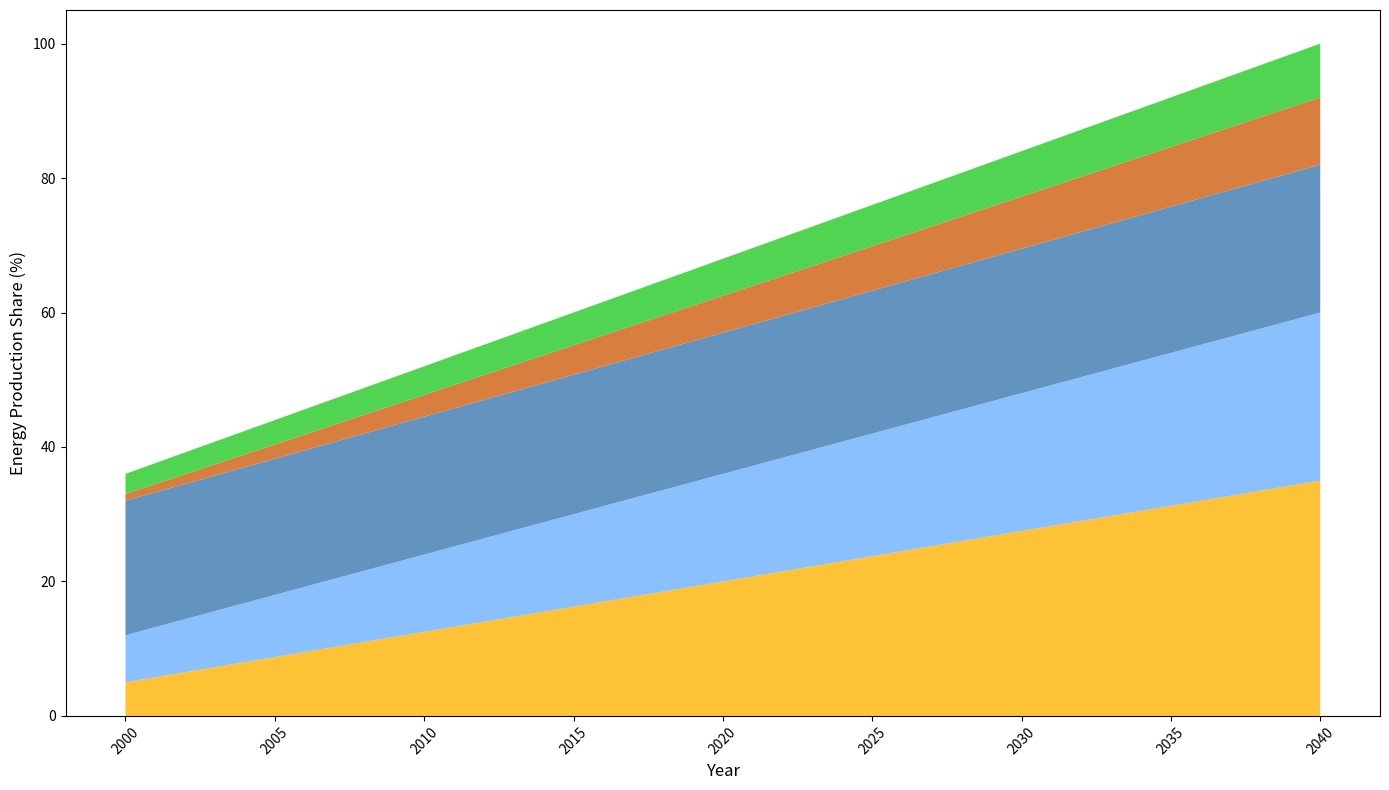

Here is the Python script that generated this plot:
import matplotlib.pyplot as plt
import numpy as np

years = np.arange(2000, 2041)
solar_power = np.linspace(5, 35, len(years))
wind_power = np.linspace(7, 25, len(years))
hydropower = np.linspace(20, 22, len(years))
geothermal_power = np.linspace(1, 10, len(years))
biomass_power = np.linspace(3, 8, len(years))

renewable_sources = np.array([solar_power, wind_power, hydropower, geothermal_power, biomass_power])

fig, ax = plt.subplots(figsize=(14, 8))

ax.stackplot(years, renewable_sources, 
             colors=['#FDB813', '#77B5FE', '#4682B4', '#D2691E', '#32CD32'], alpha=0.85)

ax.set_xlabel('Year', fontsize=12)
ax.set_ylabel('Energy Production Share (%)', fontsize=12, color='black')

plt.xticks(rotation=45)
plt.tight_layout()

plt.show()
